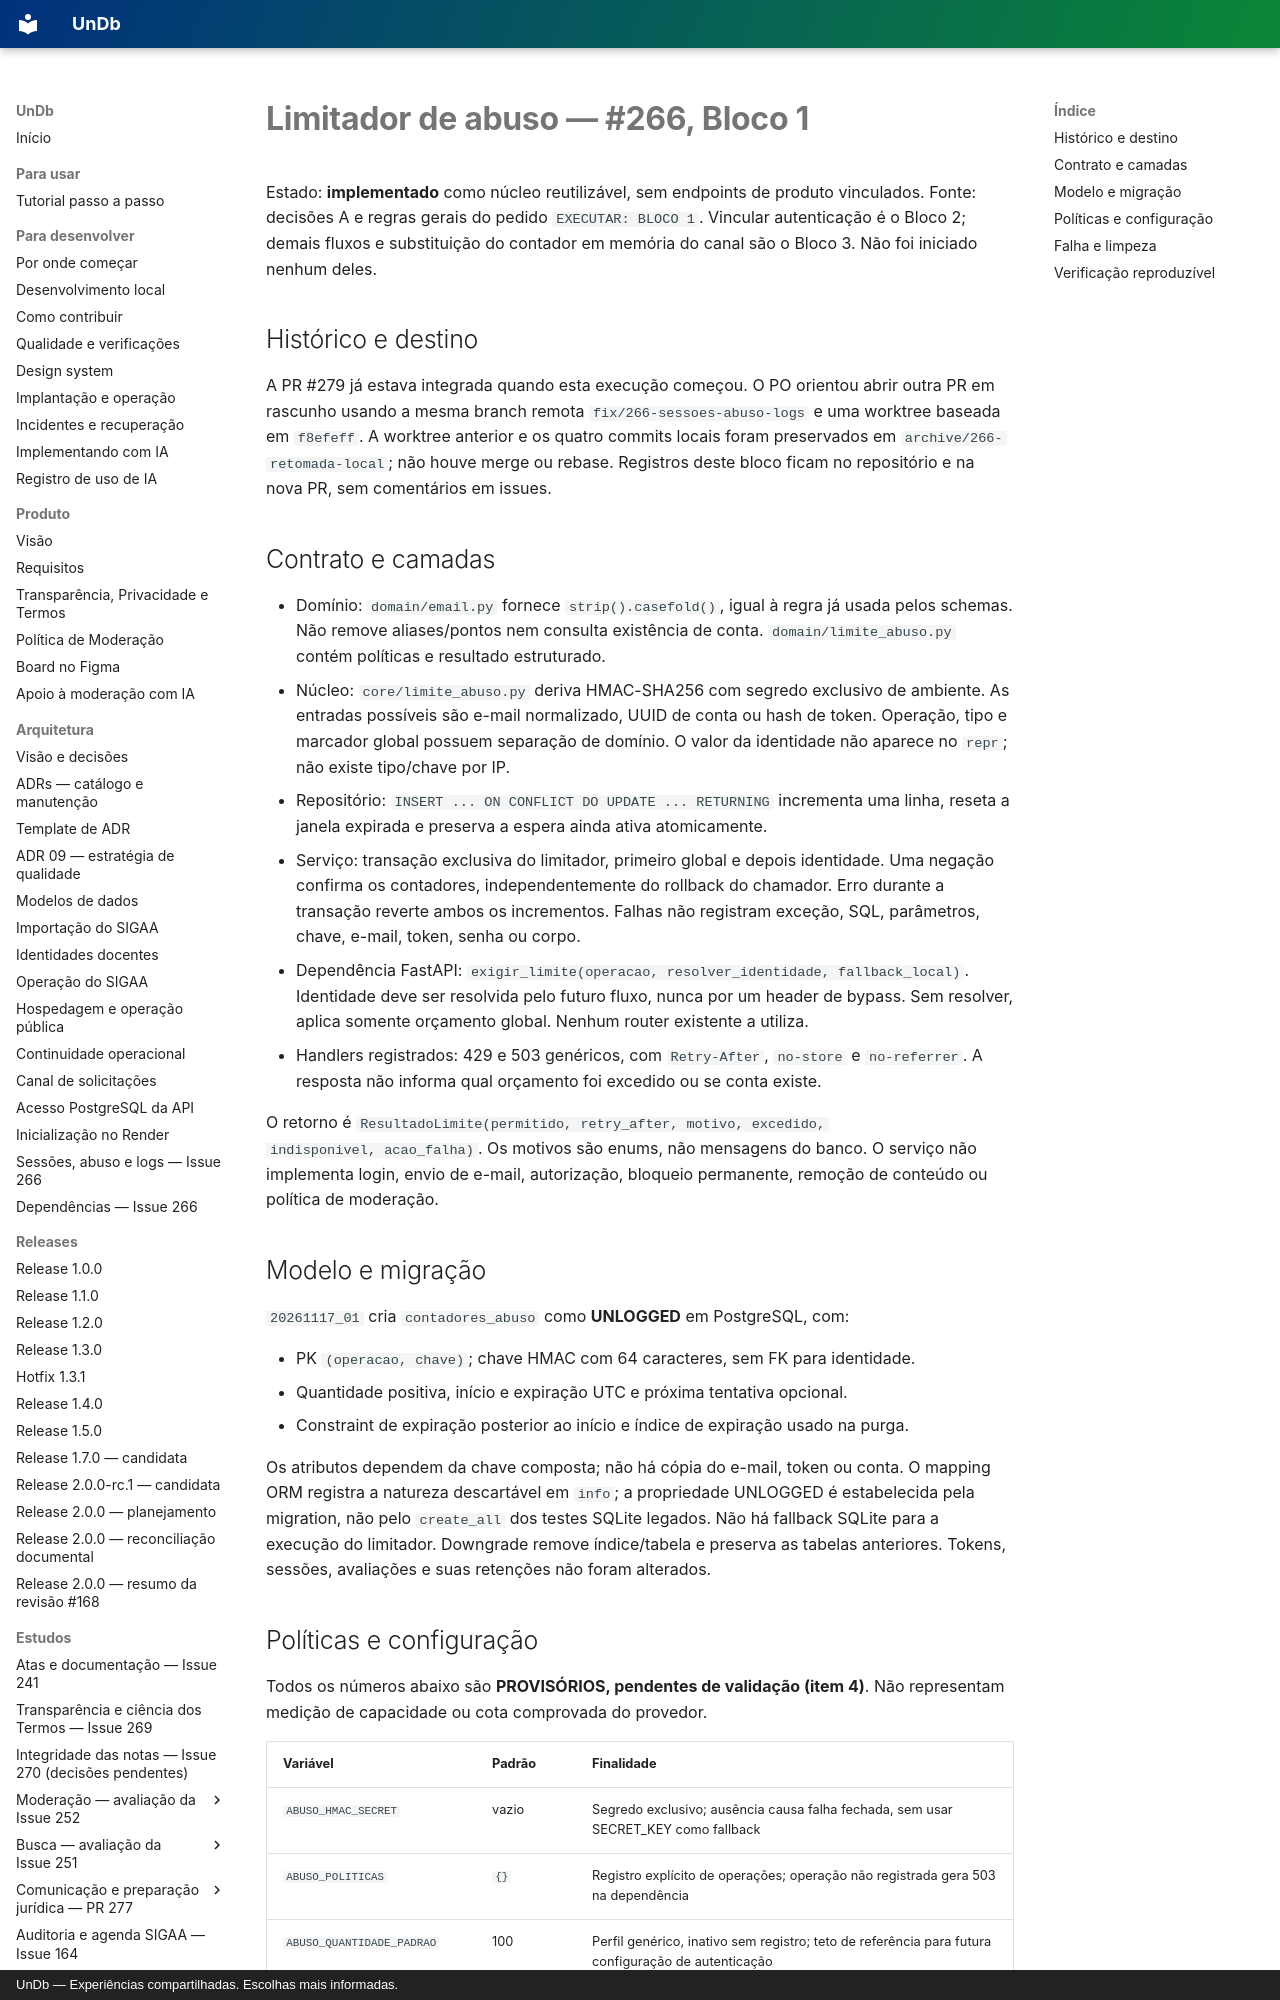

repository: unb-mds/2026-02-UnDb · page: seguranca/limitador-abuso-bloco-1/index.html · generator: mkdocs · copyright: UnDb — Experiências compartilhadas. Escolhas mais informadas.

# Limitador de abuso — #266, Bloco 1

Estado: **implementado** como núcleo reutilizável, sem endpoints de produto
vinculados. Fonte: decisões A e regras gerais do pedido `EXECUTAR: BLOCO 1`.
Vincular autenticação é o Bloco 2; demais fluxos e substituição do contador em
memória do canal são o Bloco 3. Não foi iniciado nenhum deles.

## Histórico e destino

A PR #279 já estava integrada quando esta execução começou. O PO orientou abrir
outra PR em rascunho usando a mesma branch remota `fix/266-sessoes-abuso-logs` e
uma worktree baseada em `f8efeff`. A worktree anterior e os quatro commits locais
foram preservados em `archive/266-retomada-local`; não houve merge ou rebase.
Registros deste bloco ficam no repositório e na nova PR, sem comentários em issues.

## Contrato e camadas

- Domínio: `domain/email.py` fornece `strip().casefold()`, igual à regra já usada
  pelos schemas. Não remove aliases/pontos nem consulta existência de conta.
  `domain/limite_abuso.py` contém políticas e resultado estruturado.
- Núcleo: `core/limite_abuso.py` deriva HMAC-SHA256 com segredo exclusivo de
  ambiente. As entradas possíveis são e-mail normalizado, UUID de conta ou hash
  de token. Operação, tipo e marcador global possuem separação de domínio. O
  valor da identidade não aparece no `repr`; não existe tipo/chave por IP.
- Repositório: `INSERT ... ON CONFLICT DO UPDATE ... RETURNING` incrementa uma
  linha, reseta a janela expirada e preserva a espera ainda ativa atomicamente.
- Serviço: transação exclusiva do limitador, primeiro global e depois identidade.
  Uma negação confirma os contadores, independentemente do rollback do chamador.
  Erro durante a transação reverte ambos os incrementos. Falhas não registram
  exceção, SQL, parâmetros, chave, e-mail, token, senha ou corpo.
- Dependência FastAPI: `exigir_limite(operacao, resolver_identidade, fallback_local)`.
  Identidade deve ser resolvida pelo futuro fluxo, nunca por um header de bypass.
  Sem resolver, aplica somente orçamento global. Nenhum router existente a utiliza.
- Handlers registrados: 429 e 503 genéricos, com `Retry-After`, `no-store` e
  `no-referrer`. A resposta não informa qual orçamento foi excedido ou se conta existe.

O retorno é `ResultadoLimite(permitido, retry_after, motivo, excedido,
indisponivel, acao_falha)`. Os motivos são enums, não mensagens do banco.
O serviço não implementa login, envio de e-mail, autorização, bloqueio permanente,
remoção de conteúdo ou política de moderação.

## Modelo e migração

`20261117_01` cria `contadores_abuso` como **UNLOGGED** em PostgreSQL, com:

- PK `(operacao, chave)`; chave HMAC com 64 caracteres, sem FK para identidade.
- Quantidade positiva, início e expiração UTC e próxima tentativa opcional.
- Constraint de expiração posterior ao início e índice de expiração usado na purga.

Os atributos dependem da chave composta; não há cópia do e-mail, token ou conta.
O mapping ORM registra a natureza descartável em `info`; a propriedade UNLOGGED
é estabelecida pela migration, não pelo `create_all` dos testes SQLite legados.
Não há fallback SQLite para a execução do limitador.
Downgrade remove índice/tabela e preserva as tabelas anteriores. Tokens, sessões,
avaliações e suas retenções não foram alterados.
